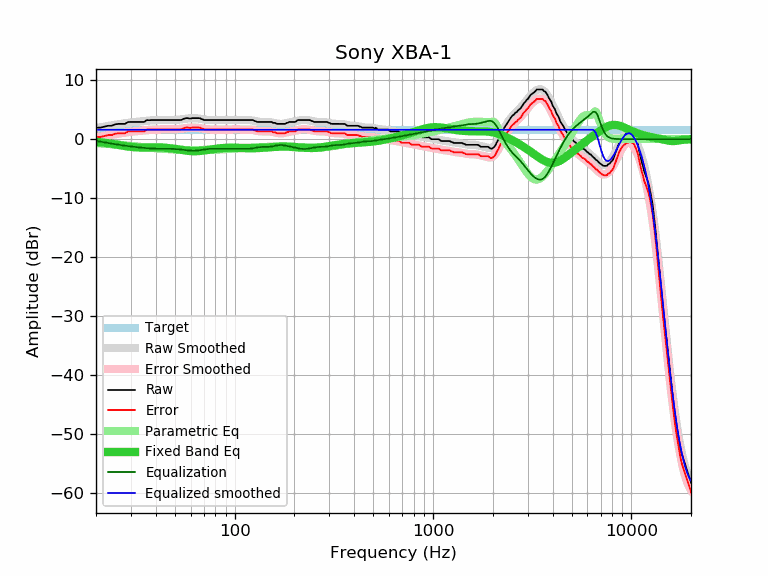

Data behind this chart, as committed beside it:
frequency, raw, error, smoothed, error_smoothed, equalization, parametric_eq, equalized_raw, equalized_smoothed, target
20, 1.95, 0.36, 1.89, 0.29, -0.29, -0.44, 1.66, 1.59, 1.59
21, 1.95, 0.36, 2.01, 0.42, -0.42, -0.51, 1.53, 1.59, 1.59
22, 2.11, 0.52, 2.13, 0.54, -0.54, -0.60, 1.57, 1.59, 1.59
23, 2.27, 0.68, 2.25, 0.65, -0.65, -0.69, 1.62, 1.59, 1.59
24, 2.27, 0.68, 2.35, 0.76, -0.76, -0.79, 1.51, 1.59, 1.59
25, 2.52, 0.93, 2.45, 0.86, -0.86, -0.89, 1.66, 1.59, 1.59
26, 2.59, 1.00, 2.54, 0.95, -0.95, -0.99, 1.64, 1.59, 1.59
27, 2.59, 1.00, 2.63, 1.03, -1.03, -1.09, 1.56, 1.59, 1.59
28, 2.59, 1.00, 2.70, 1.11, -1.11, -1.18, 1.48, 1.59, 1.59
29, 2.90, 1.31, 2.77, 1.18, -1.18, -1.25, 1.72, 1.59, 1.59
30, 2.92, 1.33, 2.83, 1.24, -1.24, -1.32, 1.68, 1.59, 1.59
31, 2.92, 1.33, 2.89, 1.30, -1.30, -1.36, 1.62, 1.59, 1.59
32, 2.92, 1.33, 2.95, 1.35, -1.35, -1.40, 1.57, 1.59, 1.59
33, 2.92, 1.33, 3.00, 1.40, -1.40, -1.41, 1.52, 1.59, 1.59
34, 2.92, 1.33, 3.04, 1.45, -1.45, -1.42, 1.47, 1.59, 1.59
35, 2.92, 1.33, 3.08, 1.49, -1.49, -1.41, 1.43, 1.59, 1.59
36, 3.23, 1.64, 3.12, 1.53, -1.53, -1.41, 1.70, 1.59, 1.59
37, 3.22, 1.63, 3.15, 1.56, -1.56, -1.40, 1.66, 1.59, 1.59
38, 3.24, 1.65, 3.18, 1.59, -1.59, -1.39, 1.65, 1.59, 1.59
39, 3.24, 1.65, 3.20, 1.61, -1.61, -1.39, 1.63, 1.59, 1.59
40, 3.24, 1.65, 3.22, 1.63, -1.63, -1.39, 1.61, 1.59, 1.59
41, 3.24, 1.65, 3.23, 1.64, -1.64, -1.39, 1.60, 1.59, 1.59
42, 3.24, 1.65, 3.24, 1.65, -1.65, -1.40, 1.59, 1.59, 1.59
43, 3.24, 1.65, 3.24, 1.65, -1.65, -1.42, 1.59, 1.59, 1.59
44, 3.24, 1.65, 3.24, 1.65, -1.65, -1.44, 1.59, 1.59, 1.59
45, 3.24, 1.65, 3.24, 1.65, -1.65, -1.46, 1.59, 1.59, 1.59
46, 3.24, 1.65, 3.24, 1.65, -1.65, -1.49, 1.59, 1.59, 1.59
47, 3.24, 1.65, 3.24, 1.65, -1.65, -1.53, 1.59, 1.59, 1.59
48, 3.24, 1.65, 3.24, 1.65, -1.65, -1.57, 1.59, 1.59, 1.59
49, 3.24, 1.65, 3.25, 1.66, -1.66, -1.61, 1.58, 1.59, 1.59
50, 3.24, 1.65, 3.26, 1.67, -1.67, -1.65, 1.57, 1.59, 1.59
51, 3.24, 1.65, 3.28, 1.69, -1.69, -1.70, 1.55, 1.59, 1.59
52, 3.24, 1.65, 3.30, 1.71, -1.71, -1.75, 1.53, 1.59, 1.59
53, 3.24, 1.65, 3.33, 1.74, -1.74, -1.79, 1.50, 1.59, 1.59
54, 3.27, 1.68, 3.36, 1.77, -1.77, -1.84, 1.50, 1.59, 1.59
55, 3.41, 1.82, 3.40, 1.81, -1.81, -1.88, 1.60, 1.59, 1.59
56, 3.52, 1.93, 3.44, 1.84, -1.84, -1.92, 1.68, 1.59, 1.59
57, 3.57, 1.98, 3.47, 1.88, -1.88, -1.95, 1.69, 1.59, 1.59
58, 3.57, 1.98, 3.50, 1.91, -1.91, -1.98, 1.66, 1.59, 1.59
59, 3.51, 1.92, 3.53, 1.94, -1.94, -2.01, 1.57, 1.59, 1.59
60, 3.49, 1.90, 3.55, 1.96, -1.96, -2.03, 1.53, 1.59, 1.59
61, 3.57, 1.98, 3.56, 1.97, -1.97, -2.04, 1.60, 1.59, 1.59
62, 3.57, 1.98, 3.56, 1.97, -1.97, -2.05, 1.60, 1.59, 1.59
63, 3.57, 1.98, 3.56, 1.96, -1.96, -2.05, 1.61, 1.59, 1.59
64, 3.57, 1.98, 3.54, 1.95, -1.95, -2.05, 1.62, 1.59, 1.59
65, 3.57, 1.98, 3.52, 1.93, -1.93, -2.04, 1.64, 1.59, 1.59
66, 3.57, 1.98, 3.49, 1.90, -1.90, -2.02, 1.67, 1.59, 1.59
67, 3.54, 1.95, 3.46, 1.87, -1.87, -2.00, 1.67, 1.59, 1.59
68, 3.41, 1.82, 3.42, 1.83, -1.83, -1.98, 1.58, 1.59, 1.59
69, 3.37, 1.78, 3.39, 1.79, -1.79, -1.96, 1.58, 1.59, 1.59
70, 3.24, 1.65, 3.35, 1.76, -1.76, -1.93, 1.48, 1.59, 1.59
71, 3.24, 1.65, 3.32, 1.73, -1.73, -1.90, 1.51, 1.59, 1.59
72, 3.24, 1.65, 3.29, 1.70, -1.70, -1.87, 1.54, 1.59, 1.59
73, 3.24, 1.65, 3.27, 1.68, -1.68, -1.84, 1.56, 1.59, 1.59
74, 3.24, 1.65, 3.25, 1.66, -1.66, -1.81, 1.58, 1.59, 1.59
75, 3.24, 1.65, 3.24, 1.65, -1.65, -1.78, 1.59, 1.59, 1.59
76, 3.24, 1.65, 3.23, 1.64, -1.64, -1.75, 1.60, 1.59, 1.59
77, 3.24, 1.65, 3.23, 1.63, -1.63, -1.72, 1.61, 1.59, 1.59
78, 3.24, 1.65, 3.22, 1.63, -1.63, -1.69, 1.61, 1.59, 1.59
79, 3.24, 1.65, 3.23, 1.63, -1.63, -1.66, 1.61, 1.59, 1.59
... 553 more rows
